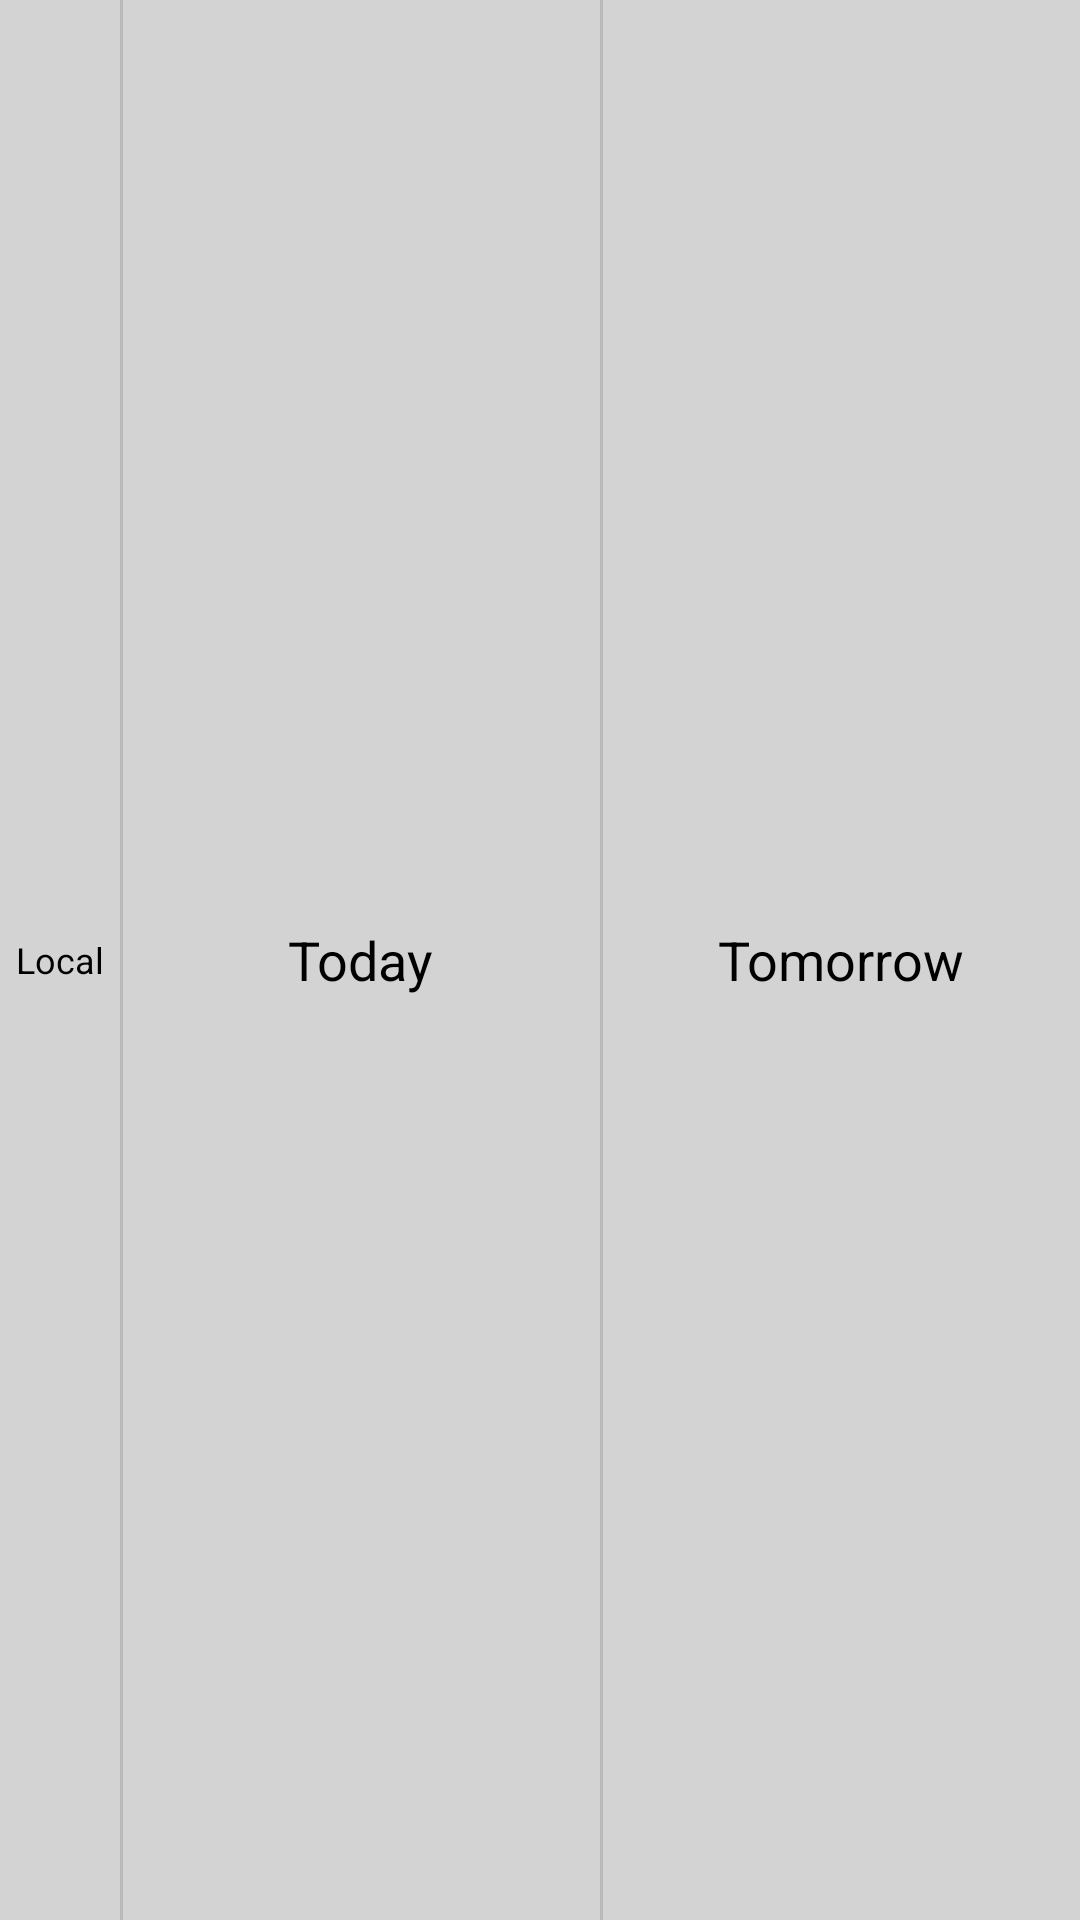

Write the Android layout XML for this screen, with the resource values it uses.
<!-- AndroidManifest.xml: application theme Theme.Idius -->
<!-- res/layout/rv_item_header.xml -->
<?xml version="1.0" encoding="utf-8"?>
<layout xmlns:android="http://schemas.android.com/apk/res/android"
    xmlns:app="http://schemas.android.com/apk/res-auto">

    <data>

        <variable
            name="item"
            type="Object" />

        <variable
            name="eventHolder"
            type="Object" />

        <variable
            name="vm"
            type="Object" />

        <variable
            name="adapterPosition"
            type="int" />

    </data>

    <androidx.constraintlayout.widget.ConstraintLayout
        android:layout_width="match_parent"
        android:layout_height="@dimen/activity_weather_header_height">

        <TextView
            android:id="@+id/tv_list_title_local"
            android:layout_width="0dp"
            android:layout_height="0dp"
            android:background="@drawable/light_light_gray"
            android:gravity="center"
            android:text="@string/activity_weather_title_local"
            android:textColor="@android:color/black"
            android:textSize="@dimen/activity_weather_local_text_size"
            app:layout_constraintBottom_toBottomOf="parent"
            app:layout_constraintEnd_toStartOf="@id/tv_list_title_today"
            app:layout_constraintHorizontal_chainStyle="packed"
            app:layout_constraintHorizontal_weight="1"
            app:layout_constraintStart_toStartOf="parent"
            app:layout_constraintTop_toTopOf="parent" />

        <TextView
            android:id="@+id/tv_list_title_today"
            android:layout_width="0dp"
            android:layout_height="0dp"
            android:background="@drawable/light_light_gray"
            android:gravity="center"
            android:text="@string/activity_weather_title_today"
            android:textColor="@android:color/black"
            android:textSize="@dimen/activity_weather_today_text_size"
            app:layout_constraintBottom_toBottomOf="parent"
            app:layout_constraintEnd_toStartOf="@id/tv_list_title_tomorrow"
            app:layout_constraintHorizontal_weight="4"
            app:layout_constraintStart_toEndOf="@id/tv_list_title_local"
            app:layout_constraintTop_toTopOf="parent" />

        <TextView
            android:id="@+id/tv_list_title_tomorrow"
            android:layout_width="0dp"
            android:layout_height="0dp"
            android:background="@drawable/light_light_gray"
            android:gravity="center"
            android:text="@string/activity_weather_title_tomorrow"
            android:textColor="@color/black"
            android:textSize="@dimen/activity_weather_tomorrow_text_size"
            app:layout_constraintBottom_toBottomOf="parent"
            app:layout_constraintEnd_toEndOf="parent"
            app:layout_constraintHorizontal_weight="4"
            app:layout_constraintStart_toEndOf="@id/tv_list_title_today"
            app:layout_constraintTop_toTopOf="parent" />

        <View
            style="@style/Divider_Vertical"
            app:layout_constraintStart_toEndOf="@+id/tv_list_title_local"
            app:layout_constraintTop_toTopOf="parent" />

        <View
            style="@style/Divider_Vertical"
            app:layout_constraintStart_toEndOf="@+id/tv_list_title_today"
            app:layout_constraintTop_toTopOf="parent" />


    </androidx.constraintlayout.widget.ConstraintLayout>
</layout>
<!-- resources referenced by this layout -->
<resources>
  <color name="black">#FF000000</color>
  <dimen name="activity_weather_header_height">50dp</dimen>
  <dimen name="activity_weather_local_text_size">12sp</dimen>
  <dimen name="activity_weather_today_text_size">18sp</dimen>
  <dimen name="activity_weather_tomorrow_text_size">18sp</dimen>
  <string name="activity_weather_title_local">Local</string>
  <string name="activity_weather_title_today">Today</string>
  <string name="activity_weather_title_tomorrow">Tomorrow</string>
  <style name="Divider_Vertical">
          <item name="android:layout_width">1dp</item>
          <item name="android:layout_height">match_parent</item>
          <item name="android:background">?android:attr/listDivider</item>
      </style>
  <style name="Theme.Idius" parent="Theme.MaterialComponents.DayNight.NoActionBar">
          
          <item name="colorPrimary">@color/purple_500</item>
          <item name="colorPrimaryVariant">@color/purple_700</item>
          <item name="colorOnPrimary">@color/white</item>
          
          <item name="colorSecondary">@color/teal_200</item>
          <item name="colorSecondaryVariant">@color/teal_700</item>
          <item name="colorOnSecondary">@color/black</item>
          
          <item name="android:statusBarColor" tools:targetApi="l">?attr/colorPrimaryVariant</item>
          
      </style>
  <color name="purple_500">#FF6200EE</color>
  <color name="purple_700">#FF3700B3</color>
  <color name="white">#FFFFFFFF</color>
  <color name="teal_200">#FF03DAC5</color>
  <color name="teal_700">#FF018786</color>
</resources>
